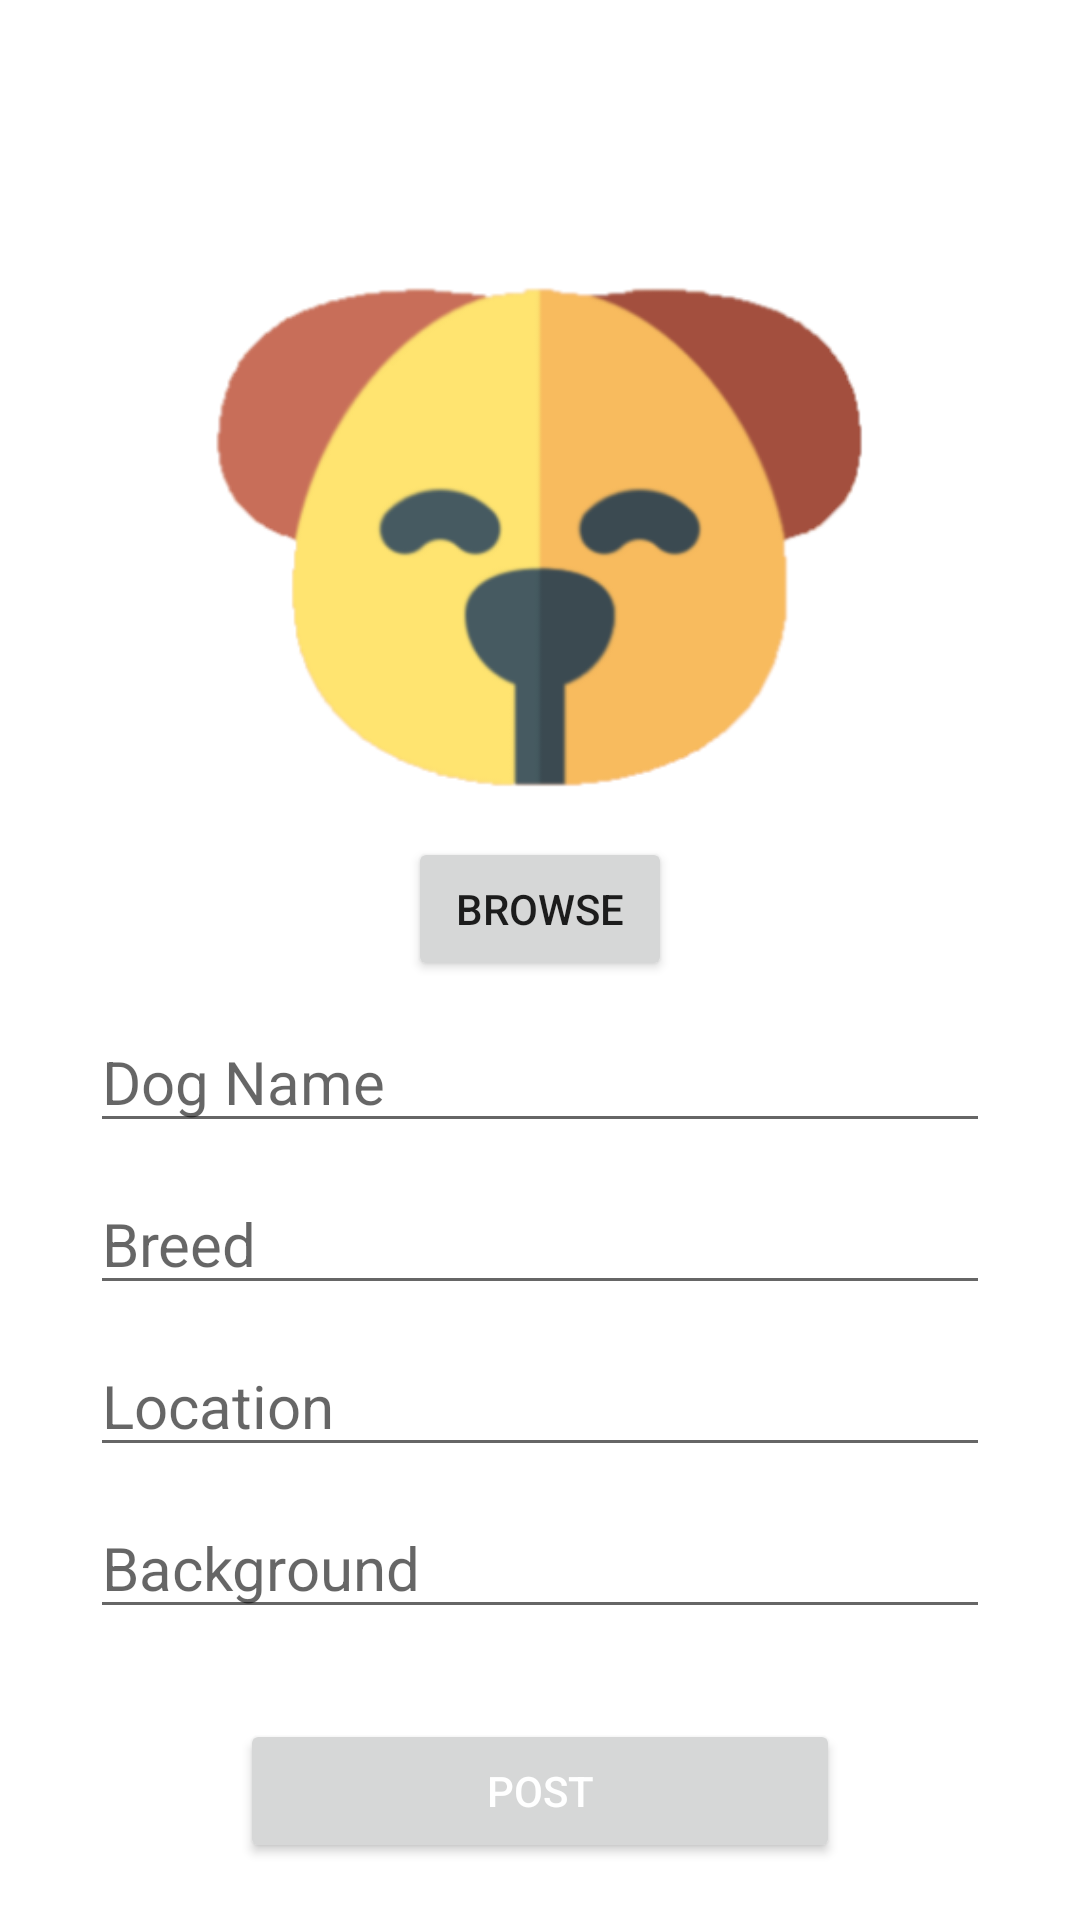

Android layout source for this screen:
<!-- AndroidManifest.xml: application theme Theme.DogAdoptionSystem -->
<!-- res/layout/activity_create_dog_profile.xml -->
<?xml version="1.0" encoding="utf-8"?>
<LinearLayout
    xmlns:android="http://schemas.android.com/apk/res/android"
    xmlns:app="http://schemas.android.com/apk/res-auto"
    xmlns:tools="http://schemas.android.com/tools"
    android:layout_width="match_parent"
    android:layout_height="match_parent"
    android:orientation="vertical"
    android:gravity="center"
    tools:context=".Dashboard.CreateDogProfile">

    <LinearLayout
        android:layout_width="wrap_content"
        android:layout_height="wrap_content"
        android:layout_marginTop="60dp"
        android:gravity="center"
        android:layout_gravity="center"
        android:orientation="vertical">

        <ImageView
            android:id="@+id/dog_img"
            android:layout_width="300dp"
            android:layout_height="200dp"
            app:srcCompat="@drawable/logo"
            tools:ignore="VectorDrawableCompat" />
        <Button
            android:layout_width="wrap_content"
            android:layout_height="wrap_content"
            android:id="@+id/browse_dogImage"
            android:text="Browse"/>

    </LinearLayout>

    <EditText
        android:layout_width="300dp"
        android:layout_height="wrap_content"
        android:id="@+id/Dog_name"
        android:hint="Dog Name"
        android:textColor="#000"
        android:layout_marginTop="10dp"
        android:textSize="20sp"/>

    <EditText
        android:layout_width="300dp"
        android:layout_height="wrap_content"
        android:id="@+id/Dog_Breed"
        android:hint="Breed"
        android:textColor="#000"
        android:layout_marginTop="10dp"
        android:textSize="20sp"/>

    <EditText
        android:layout_width="300dp"
        android:layout_height="wrap_content"
        android:id="@+id/Dog_Location"
        android:hint="Location"
        android:textColor="#000"
        android:layout_marginTop="10dp"
        android:textSize="20sp"/>

    <EditText
        android:layout_width="300dp"
        android:layout_height="wrap_content"
        android:id="@+id/Dog_Background"
        android:hint="Background"
        android:textColor="#000"
        android:layout_marginTop="10dp"
        android:textSize="20sp"/>

    <Button
        android:layout_width="200dp"
        android:layout_height="wrap_content"
        android:layout_marginTop="30dp"
        android:textColor="#fff"
        android:id="@+id/Post"
        android:text="Post"/>
</LinearLayout>
<!-- resources referenced by this layout -->
<resources>
  <!-- drawable logo: png bitmap (drawable, 21912 bytes) -->
  <style name="Theme.DogAdoptionSystem" parent="Theme.MaterialComponents.DayNight.DarkActionBar">
          
          <item name="colorPrimary">@android:color/holo_orange_light</item>
          <item name="colorPrimaryVariant">@android:color/holo_orange_dark</item>
          <item name="colorOnPrimary">@color/white</item>
          
          <item name="colorSecondary">@android:color/holo_orange_light</item>
          <item name="colorSecondaryVariant">@android:color/holo_orange_dark</item>
          <item name="colorOnSecondary">@color/black</item>
          
          <item name="android:statusBarColor" tools:targetApi="l">?attr/colorPrimaryVariant</item>
          
      </style>
  <!-- not gathered from this repository: default colours our renderer supplied (Android Studio template values) -->
  <color name="black">#FF000000</color>
  <color name="white">#FFFFFFFF</color>
</resources>
